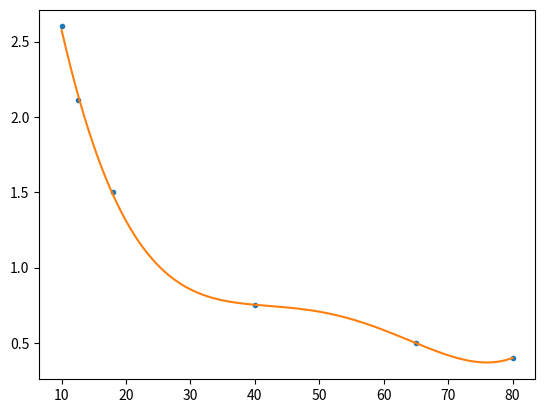

The script that saved this image:
import numpy as np
import matplotlib.pyplot as plt

x = np.array([10.0, 12.5, 18.0, 40.0, 65.0, 80.0])
y = np.array([2.6, 2.11, 1.5, 0.75, 0.5, 0.4])

z = np.polyfit(x, y, 4)
print(z)

xp = np.linspace(10, 80 , 200)
p = np.poly1d(z)
_ = plt.plot(x,y,'.', xp, p(xp))
plt.show()